Run: headless pygame with SDL's dummy video driver; simulated clock (each Clock.tick advances the game by its frame time, no real sleeping); random seed 0; keys injected as events and as key.get_pressed() state; mouse plan: one left click at the window centre at the start of phase 2, then a move to the lower-right quarter at the start of phase 3.
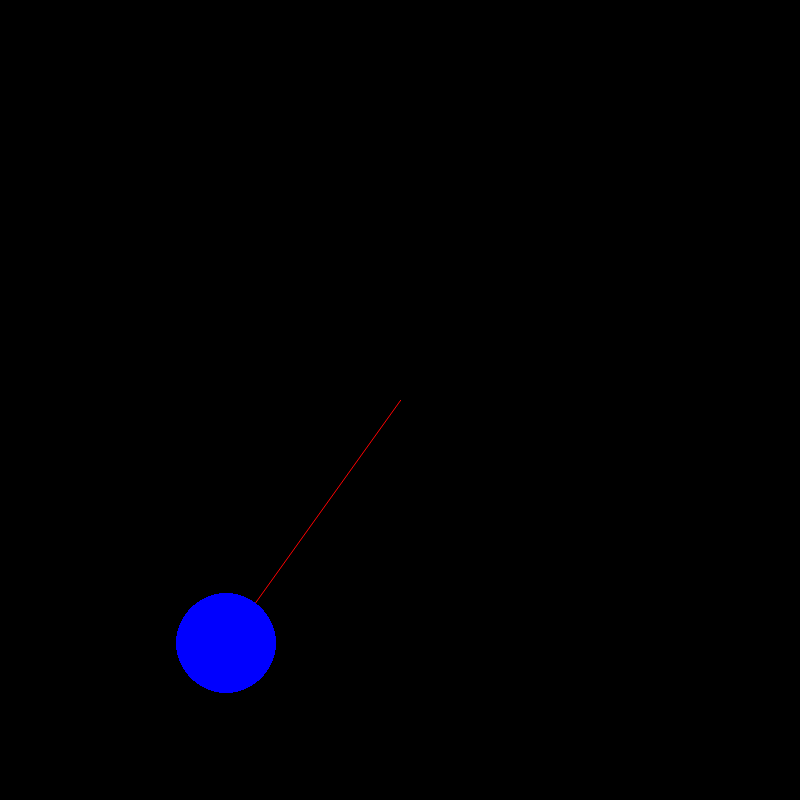
Frame 1 of 4 · flips 1–60 · no input
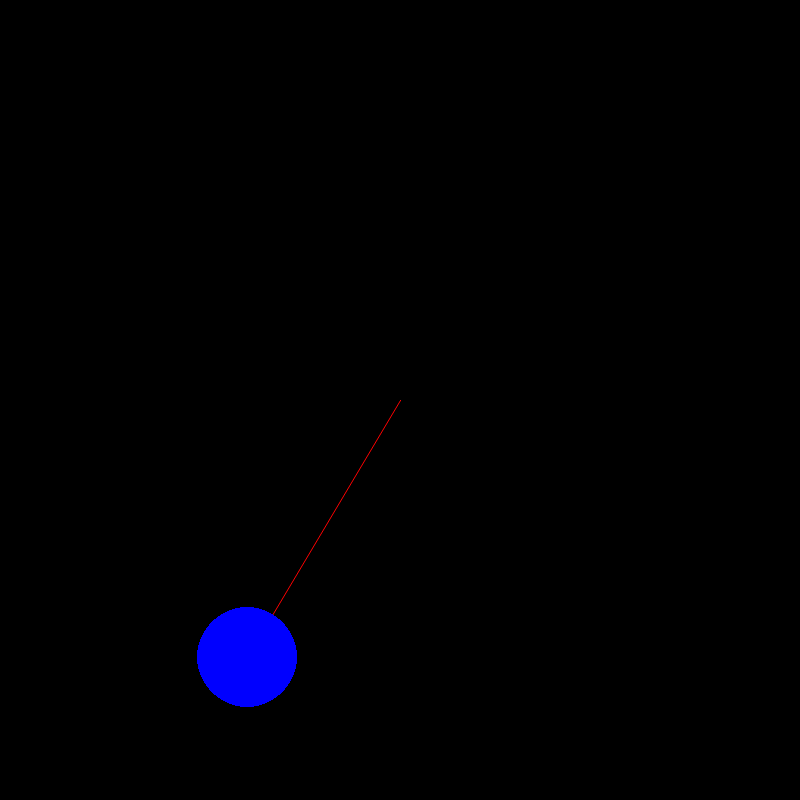
Frame 2 of 4 · flips 61–180 · clicked the window centre · tapped SPACE, RETURN · held RIGHT (→), D
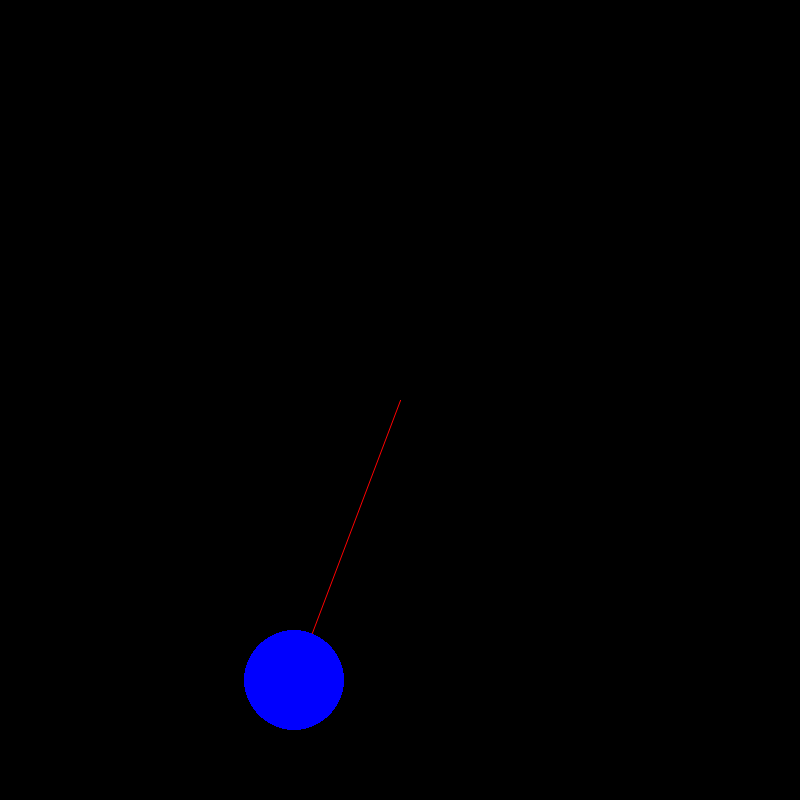
Frame 3 of 4 · flips 181–300 · moved the mouse to the lower-right quarter · held DOWN (↓), S
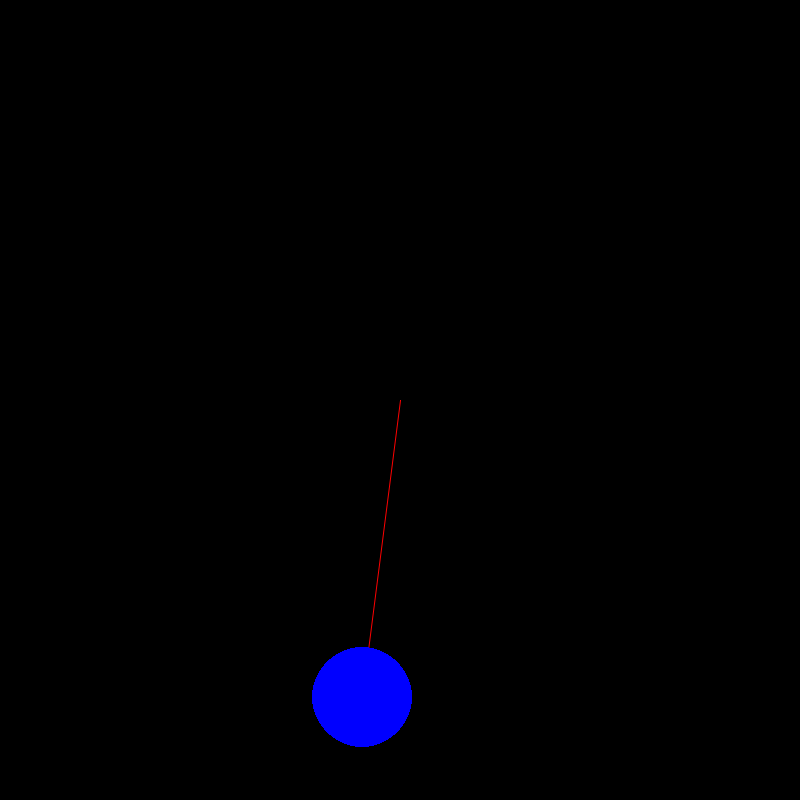
Frame 4 of 4 · flips 301–420 · held LEFT (←), A, UP (↑), W

The pygame program that drew these frames:

###############################################################################
"""
pendulum.py
desc: A mildly interactive pygame animated simulation of circular physical
      pendulum.
auth: Craig Wm. Versek (cversek@gmail.com) circa 2008?
"""
###############################################################################
import sys, os
from math import sin, cos, pi, atan2, sqrt
import pygame
from pygame.locals import *
import pygame.surfarray

COLOR = {'black': (0, 0, 0),
         'red': (255, 0, 0),
         'green': (0, 255, 0),
         'blue': (0, 0, 255)}

SCREEN_WIDTH = 800
SCREEN_HEIGHT = 800
SCREEN_DIM = (SCREEN_WIDTH, SCREEN_HEIGHT)
SCREEN_CENTER = (SCREEN_WIDTH // 2, SCREEN_HEIGHT // 2)
DEFAULT_INTEGRATION_METHOD = 'Steormer-Verlet'


def gen_pendulum_physics_Heun(dt, theta0, theta_dot0, m, g, l):
    a = float(-m * g * l)
    b = float(m * l * l)
    # initialize generalized coordinates
    q = theta0
    p = b * theta_dot0
    while True:
        # Update using Heun's Method
        q_dot1 = p / b
        p_dot1 = a * sin(q)
        q_dot2 = (p + dt * p_dot1) / b
        p_dot2 = a * sin(q + dt * q_dot1)
        q += dt / 2.0 * (q_dot1 + q_dot2)
        p += dt / 2.0 * (p_dot1 + p_dot2)
        yield q


def gen_pendulum_physics_Steormer_Verlet(dt, theta0, theta_dot0, m, g, l):
    a = float(-m * g * l)
    b = float(m * l * l)
    # initialize generalized coordinates
    q = theta0
    p = b * theta_dot0
    # this is the force pulling back, note 'a' should be negative
    f = lambda x: a * sin(x)
    # integrate via the leap-frog method
    while True:
        q_dot = p + 0.5 * dt * f(q)
        q += dt * q_dot
        p = q_dot + 0.5 * dt * f(q)  # note that q has changed in between
        yield (q, q_dot)


def gen_pendulum_physics_RK4(dt, theta0, theta_dot0, m, g, l):
    # agregate the physical constants
    a = 1.0 / (m * l * l)
    b = float(-m * g * l)
    print("rk4444444444")
    # initialize generalized coordinates
    q = theta0
    p = theta_dot0 / a
    # this is the physics! ... Hamiltonian style
    q_dot = lambda p_arg: a * p_arg
    p_dot = lambda q_arg: b * sin(q_arg)
    # Integrate using Runge-Kutta 4th Order Method
    while True:
        k1 = dt * q_dot(p)
        h1 = dt * p_dot(q)
        k2 = dt * q_dot(p + h1 / 2.0)
        h2 = dt * p_dot(q + k1 / 2.0)
        k3 = dt * q_dot(p + h2 / 2.0)
        h3 = dt * p_dot(q + k2 / 2.0)
        k4 = dt * q_dot(p + h3)
        h4 = dt * p_dot(q + k3)
        q += ((k1 + k4) / 2.0 + k2 + k3) / 3.0
        p += ((h1 + h4) / 2.0 + h2 + h3) / 3.0
        yield (q, q_dot(p))


PHYSICS_GENERATORS = {
    'Heun': gen_pendulum_physics_Heun,
    'Steormer-Verlet': gen_pendulum_physics_Steormer_Verlet,
    'Runge-Kutta 4': gen_pendulum_physics_RK4,
}


class Pendulum(pygame.sprite.Sprite):
    """renders a fixed pivot pendulum and updates motion according to differential equation"""

    def __init__(self, pivot_vect, length, bob_radius, bob_mass, init_angle,
                 integration_method='Runge-Kutta 4'):
        pygame.sprite.Sprite.__init__(self)  # call Sprite initializer
        phys_gen_init = PHYSICS_GENERATORS[integration_method]
        self.phys_gen = phys_gen_init(dt=0.01, theta0=init_angle, theta_dot0=0, m=bob_mass, g=9.8, l=length / 1000.0)
        self.length = length
        self.bob_radius = bob_radius
        self.bob_mass = bob_mass
        # deflection from plumb
        self.angle = init_angle
        # positioning attributes
        self.pivot_vect = pivot_vect  # vector from topleft to pivot of pendulum
        swinglen = (length + bob_radius)  # whole
        # these next two attributes are used by the RenderPlain container class
        self.image = pygame.Surface(
            (swinglen * 2, swinglen * 2)).convert()  # create surface just big enough to fit swing
        self.rect = self.image.get_rect()
        self.rect.topleft = (pivot_vect[0] - swinglen, pivot_vect[1] - swinglen)  # place so that pivot is at center
        # calculate the initial relative bob position in the image
        self.bob_X = int(length * sin(init_angle) + self.rect.width // 2)
        self.bob_Y = int(length * cos(init_angle) + self.rect.height // 2)
        self.bob_rect = None
        # render the pendulum from the parameters
        self._render()

    def _render(self):
        # clear the pendulum surface
        self.image.fill(COLOR['black'])
        bob_pos = (self.bob_X, self.bob_Y)
        # draw the tether
        pygame.draw.aaline(self.image, COLOR['red'], (self.rect.width // 2, self.rect.height // 2), bob_pos, True)
        # draw the bob
        self.bob_rect = pygame.draw.circle(self.image, COLOR['blue'], bob_pos, self.bob_radius, 0)
        x1, y1 = self.bob_rect.topleft
        x2, y2 = self.rect.topleft
        # make the reference absolute
        self.bob_rect.topleft = (x1 + x2, y1 + y2)  # make the reference absolute

    def update(self):
        # coords relative to pivot
        self.angle = next(self.phys_gen)[0]
        angle = self.angle
        length = self.length
        X = int(length * sin(angle))
        Y = int(length * cos(angle))
        self.bob_X = X + self.rect.width // 2
        self.bob_Y = Y + self.rect.height // 2
        self._render()

    def update_held(self, mouse_pos):
        m_x, m_y = mouse_pos
        self.bob_X = m_x - self.lever_x - self.bob_rect.width // 2
        self.bob_Y = m_y - self.lever_y - self.bob_rect.height // 2
        self.length = sqrt((self.bob_X - self.rect.width // 2) ** 2 + (self.bob_Y - self.rect.height // 2) ** 2)
        # calculate the new parameters
        self.angle = atan2(self.bob_X - self.rect.width // 2, self.bob_Y - self.rect.height // 2)
        self._render()

    def grab(self, mouse_pos):
        m_x, m_y = mouse_pos
        b_x, b_y = self.bob_rect.center
        self.held = True
        self.lever_x = m_x - b_x
        self.lever_y = m_y - b_y
        print("Grabbed the bob a vector from center (%d,%d)" % (self.lever_x, self.lever_y))

    def point_on_bob(self, point):
        x, y = point
        return self.bob_rect.collidepoint(x, y)

    def release(self):
        # create new physics by dropping pendulum at current angle
        self.phys_gen = gen_pendulum_physics_RK4(0.01, self.angle, 0, self.bob_mass, 9.8, self.length / 1000.0)


def main():
    """this function is called when the program starts.
    it initializes everything it needs, then runs in
    a loop until the function returns.
    """
    # Initialize Everything
    pygame.init()
    screen = pygame.display.set_mode(SCREEN_DIM)
    pygame.display.set_caption('Pendulum Simulation')
    # pygame.mouse.set_visible(0)

    # Create The Backgound
    background = pygame.Surface(screen.get_size())
    background = background.convert()
    background.fill(COLOR['black'])
    # Prepare Objects
    clock = pygame.time.Clock()
    p1 = Pendulum(pivot_vect=SCREEN_CENTER, length=300, bob_radius=50, bob_mass=1, init_angle=pi / 5)
    free_group = pygame.sprite.RenderPlain((p1,))
    held_group = pygame.sprite.RenderPlain()
    # Display The Background
    screen.blit(background, (0, 0))
    pygame.display.flip()

    # Main Loop
    while True:
        clock.tick(120)
        # Handle Input Events
        for event in pygame.event.get():
            if event.type == QUIT:
                return
            elif event.type == KEYDOWN and event.key == K_ESCAPE:
                return
            elif event.type == MOUSEBUTTONDOWN:
                print("Mouse Button Down")
                mouse_pos = pygame.mouse.get_pos()
                for p in free_group:
                    if p.point_on_bob(mouse_pos):  # if user clicked on the bob grab it
                        p.grab(mouse_pos)
                        held_group.add(p)
                        free_group.remove(p)
            elif event.type is MOUSEBUTTONUP:
                print("Mouse Button Up")
                for p in held_group:
                    p.release()
                    free_group.add(p)
                    held_group.remove(p)
        free_group.update()
        print(p1.angle)
        # send the mouse position to the held bobs so we can move them
        mouse_pos = pygame.mouse.get_pos()
        for p in held_group:
            p.update_held(mouse_pos)
        screen.blit(background, (0, 0))
        free_group.draw(screen)
        held_group.draw(screen)
        # pygame.draw.circle(screen, COLOR['blue'], SCREEN_CENTER, 50, 0)
        pygame.display.flip()


if __name__ == "__main__":
    main()
